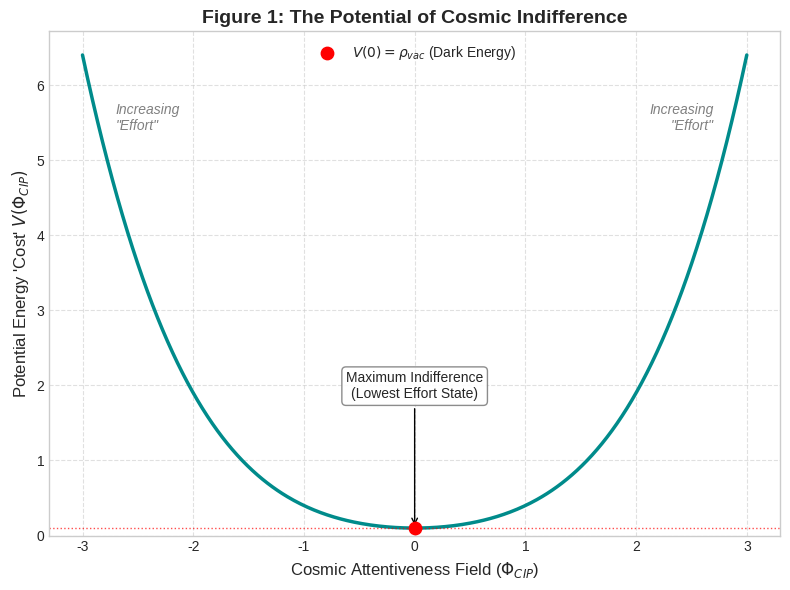

Recreate this plot in Python.
import matplotlib.pyplot as plt
import numpy as np

# --- Parameters ---
phi_cip = np.linspace(-3, 3, 400)
rho_vac = 0.1  # Small non-zero vacuum energy (Dark Energy)
m_phi_sq = 0.5 # 'Mass' squared term, controls steepness near minimum
lambda_phi = 0.05 # Quartic term for shape

# Define the potential V(Phi)
potential = rho_vac + 0.5 * m_phi_sq * phi_cip**2 + lambda_phi * phi_cip**4

# --- Plotting ---
plt.style.use('seaborn-v0_8-whitegrid')
fig, ax = plt.subplots(figsize=(8, 6))

ax.plot(phi_cip, potential, color='darkcyan', linewidth=2.5)

# Highlight the minimum
min_phi = 0
min_v = rho_vac
ax.scatter(min_phi, min_v, color='red', s=80, zorder=10, label=r'$V(0) = \rho_{vac}$ (Dark Energy)')
ax.axhline(min_v, color='red', linestyle=':', linewidth=1, alpha=0.7)

# --- Labels and Annotations ---
ax.set_xlabel(r'Cosmic Attentiveness Field ($\Phi_{CIP}$)', fontsize=12)
ax.set_ylabel(r"Potential Energy 'Cost' $V(\Phi_{CIP})$", fontsize=12)
ax.set_title('Figure 1: The Potential of Cosmic Indifference', fontsize=14, fontweight='bold')

ax.annotate('Maximum Indifference\n(Lowest Effort State)',
            xy=(min_phi, min_v),
            xytext=(min_phi, min_v + (np.max(potential)-min_v)*0.3), # Position text above minimum
            ha='center', va='center',
            arrowprops=dict(arrowstyle="->", connectionstyle="arc3,rad=0", color='black'),
            bbox=dict(boxstyle="round,pad=0.3", fc="white", ec="gray", alpha=0.9),
            fontsize=10)

ax.text(phi_cip[-1]*0.9, potential[-1]*0.9, 'Increasing\n"Effort"',
        ha='right', va='top', fontsize=10, style='italic', color='gray')
ax.text(phi_cip[0]*0.9, potential[0]*0.9, 'Increasing\n"Effort"',
        ha='left', va='top', fontsize=10, style='italic', color='gray')


ax.legend(fontsize=10)
ax.grid(True, linestyle='--', alpha=0.6)
ax.set_ylim(bottom=0) # Start y-axis near zero or slightly below rho_vac

plt.tight_layout()
plt.savefig('cip_figure1_potential.png', dpi=300)
plt.show()